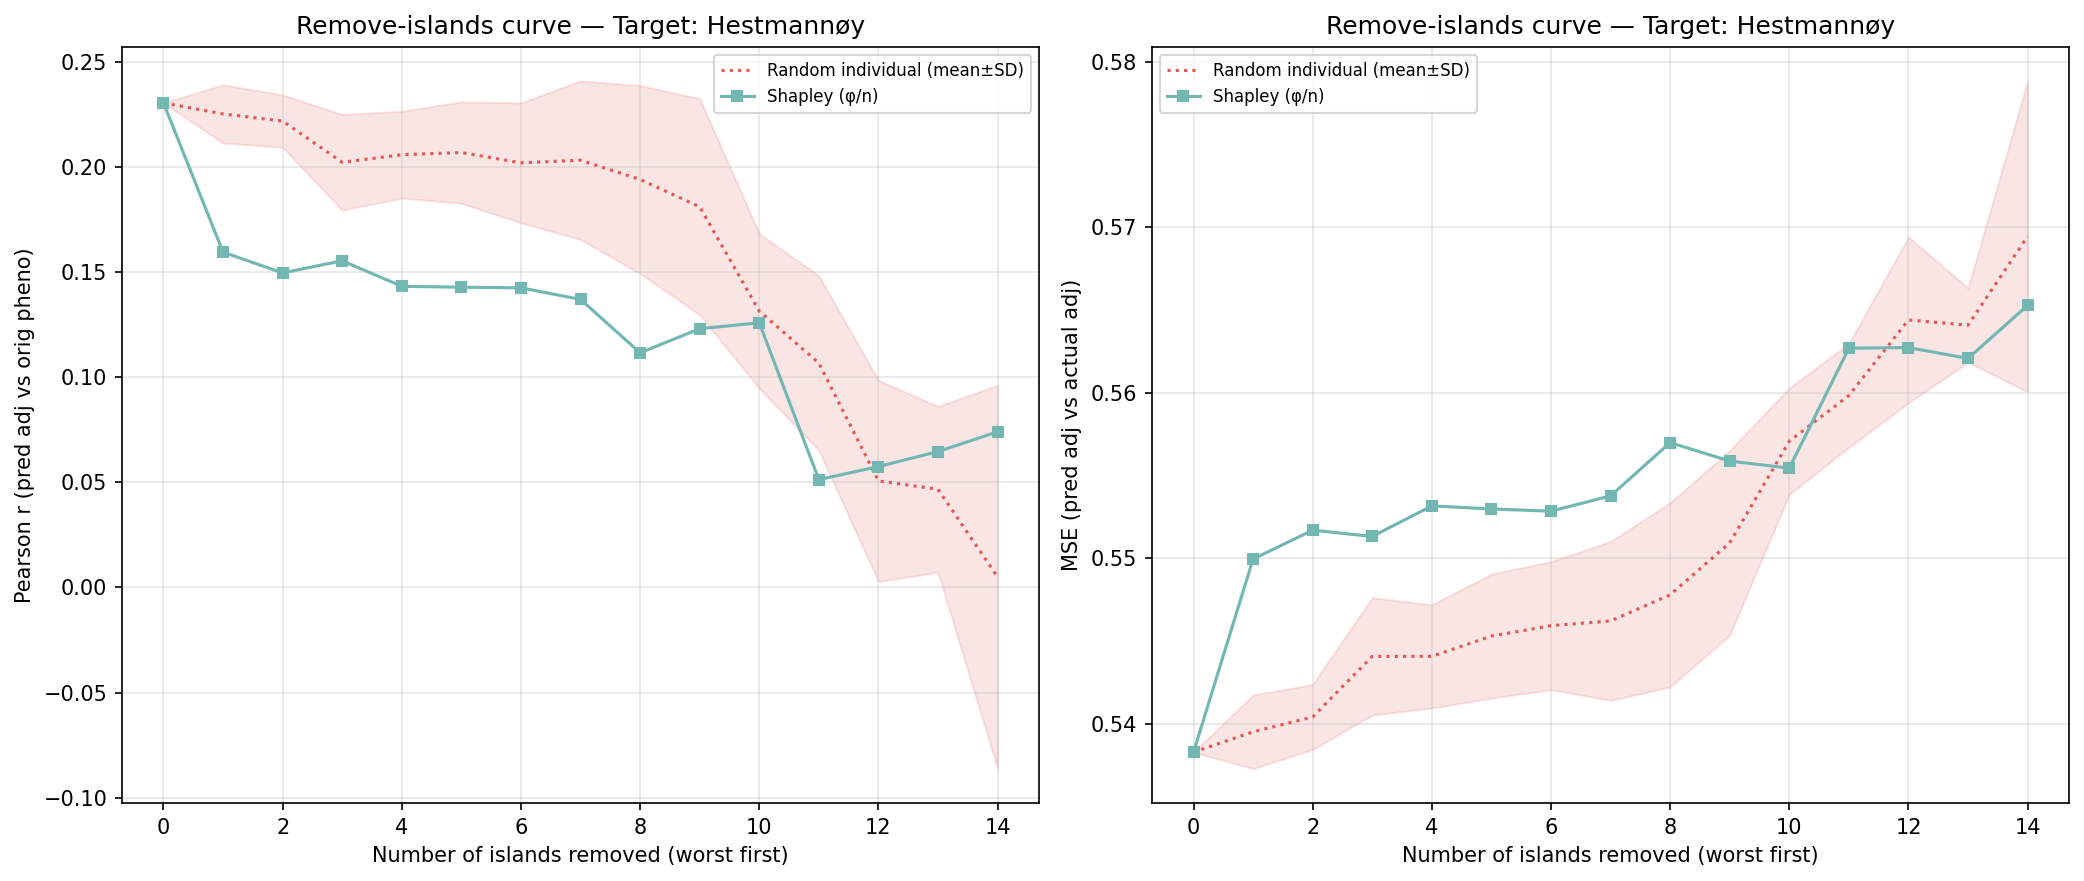

The data file committed next to this chart (first rows):
n_removed, n_islands_remaining, n_individuals_remaining, corr_eval, mse_adj, method, order_seed, n_islands, n_individuals, target_island
14, 1, 92, 0.07402, 0.5653, shapley_mean, -1, 1, 92, 5
13, 2, 209, 0.06464, 0.5621, shapley_mean, -1, 2, 209, 5
12, 3, 403, 0.05749, 0.5627, shapley_mean, -1, 3, 403, 5
11, 4, 605, 0.05128, 0.5627, shapley_mean, -1, 4, 605, 5
10, 5, 953, 0.1258, 0.5554, shapley_mean, -1, 5, 953, 5
9, 6, 1536, 0.123, 0.5559, shapley_mean, -1, 6, 1536, 5
8, 7, 1932, 0.1116, 0.557, shapley_mean, -1, 7, 1932, 5
7, 8, 2189, 0.137, 0.5538, shapley_mean, -1, 8, 2189, 5
6, 9, 2341, 0.1425, 0.5528, shapley_mean, -1, 9, 2341, 5
5, 10, 2514, 0.1428, 0.553, shapley_mean, -1, 10, 2514, 5
4, 11, 3000, 0.1432, 0.5532, shapley_mean, -1, 11, 3000, 5
3, 12, 3286, 0.1553, 0.5513, shapley_mean, -1, 12, 3286, 5
2, 13, 3869, 0.1496, 0.5517, shapley_mean, -1, 13, 3869, 5
1, 14, 4032, 0.1594, 0.55, shapley_mean, -1, 14, 4032, 5
0, 15, 4587, 0.2304, 0.5383, shapley_mean, -1, 15, 4587, 5
14, 1, 92, -0.07198, 0.5671, random_individual, 0, 1, 92, 5
13, 2, 209, 0.01788, 0.564, random_individual, 0, 2, 209, 5
12, 3, 403, 0.06072, 0.5622, random_individual, 0, 3, 403, 5
11, 4, 605, 0.114, 0.5604, random_individual, 0, 4, 605, 5
10, 5, 953, 0.1229, 0.559, random_individual, 0, 5, 953, 5
9, 6, 1536, 0.1411, 0.556, random_individual, 0, 6, 1536, 5
8, 7, 1932, 0.1569, 0.5522, random_individual, 0, 7, 1932, 5
7, 8, 2189, 0.1708, 0.5498, random_individual, 0, 8, 2189, 5
6, 9, 2341, 0.1843, 0.5481, random_individual, 0, 9, 2341, 5
5, 10, 2514, 0.1919, 0.5473, random_individual, 0, 10, 2514, 5
4, 11, 3000, 0.1942, 0.5452, random_individual, 0, 11, 3000, 5
3, 12, 3286, 0.1885, 0.5456, random_individual, 0, 12, 3286, 5
2, 13, 3869, 0.2191, 0.5401, random_individual, 0, 13, 3869, 5
1, 14, 4032, 0.2166, 0.5402, random_individual, 0, 14, 4032, 5
0, 15, 4587, 0.2304, 0.5383, random_individual, 0, 15, 4587, 5
14, 1, 92, 0.03073, 0.5684, random_individual, 1, 1, 92, 5
13, 2, 209, 0.08543, 0.5623, random_individual, 1, 2, 209, 5
12, 3, 403, 0.0916, 0.5608, random_individual, 1, 3, 403, 5
11, 4, 605, 0.1238, 0.5589, random_individual, 1, 4, 605, 5
10, 5, 953, 0.1479, 0.5556, random_individual, 1, 5, 953, 5
9, 6, 1536, 0.1536, 0.5542, random_individual, 1, 6, 1536, 5
8, 7, 1932, 0.1582, 0.5528, random_individual, 1, 7, 1932, 5
7, 8, 2189, 0.1797, 0.5499, random_individual, 1, 8, 2189, 5
6, 9, 2341, 0.1861, 0.5487, random_individual, 1, 9, 2341, 5
5, 10, 2514, 0.1817, 0.5495, random_individual, 1, 10, 2514, 5
4, 11, 3000, 0.195, 0.5465, random_individual, 1, 11, 3000, 5
3, 12, 3286, 0.1811, 0.5477, random_individual, 1, 12, 3286, 5
2, 13, 3869, 0.2086, 0.5425, random_individual, 1, 13, 3869, 5
1, 14, 4032, 0.2197, 0.5404, random_individual, 1, 14, 4032, 5
0, 15, 4587, 0.2304, 0.5383, random_individual, 1, 15, 4587, 5
14, 1, 92, 0.04198, 0.5635, random_individual, 2, 1, 92, 5
13, 2, 209, 0.05624, 0.5632, random_individual, 2, 2, 209, 5
12, 3, 403, 0.01508, 0.5724, random_individual, 2, 3, 403, 5
11, 4, 605, 0.07885, 0.5624, random_individual, 2, 4, 605, 5
10, 5, 953, 0.1321, 0.5576, random_individual, 2, 5, 953, 5
9, 6, 1536, 0.2297, 0.5457, random_individual, 2, 6, 1536, 5
8, 7, 1932, 0.2402, 0.5424, random_individual, 2, 7, 1932, 5
7, 8, 2189, 0.2389, 0.5418, random_individual, 2, 8, 2189, 5
6, 9, 2341, 0.2269, 0.5433, random_individual, 2, 9, 2341, 5
5, 10, 2514, 0.2274, 0.5423, random_individual, 2, 10, 2514, 5
4, 11, 3000, 0.2347, 0.5397, random_individual, 2, 11, 3000, 5
3, 12, 3286, 0.2271, 0.5405, random_individual, 2, 12, 3286, 5
2, 13, 3869, 0.2409, 0.5375, random_individual, 2, 13, 3869, 5
1, 14, 4032, 0.2496, 0.5356, random_individual, 2, 14, 4032, 5
0, 15, 4587, 0.2304, 0.5383, random_individual, 2, 15, 4587, 5
... 30 more rows
